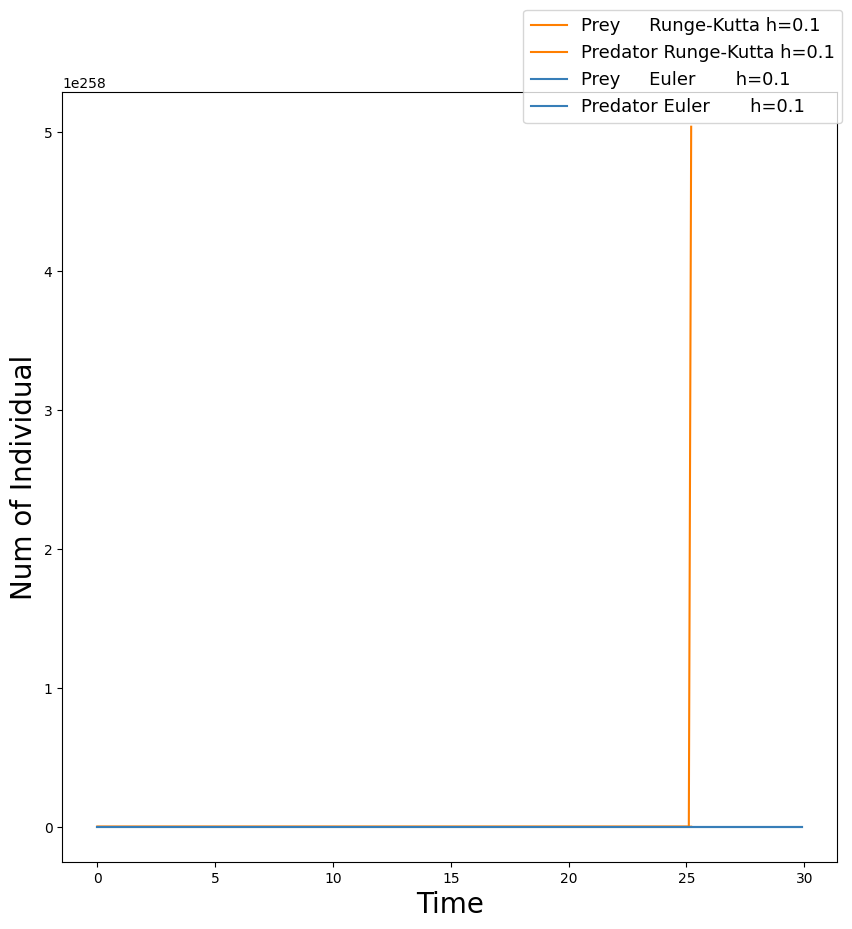
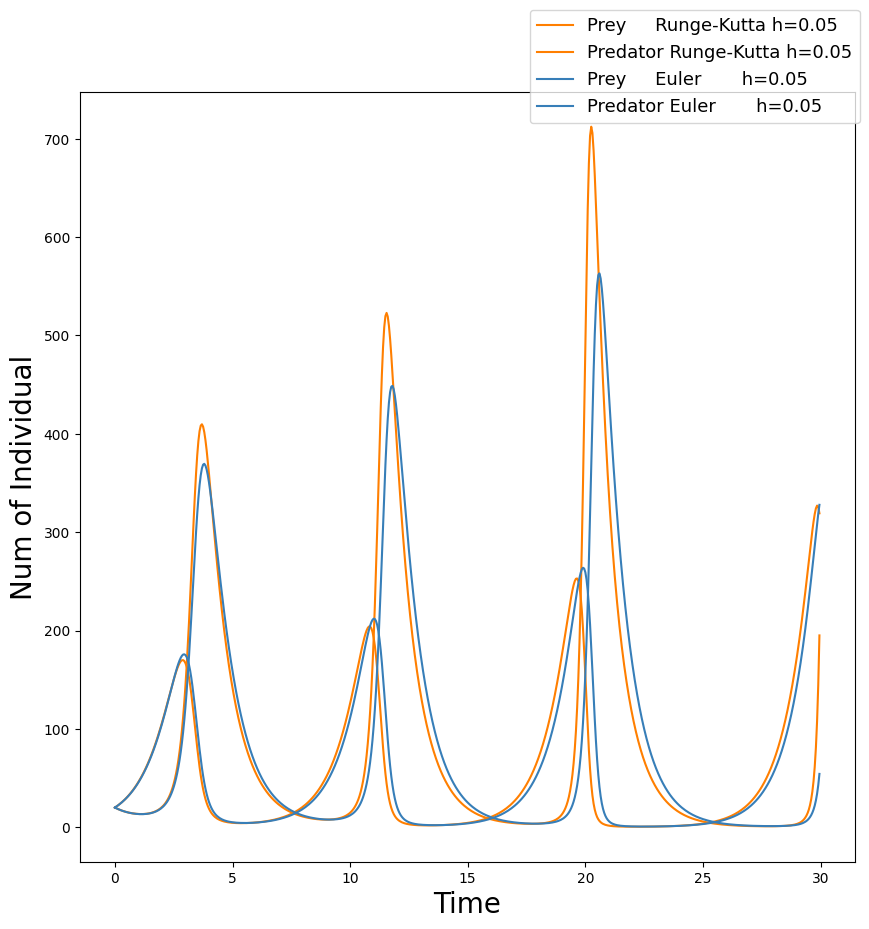
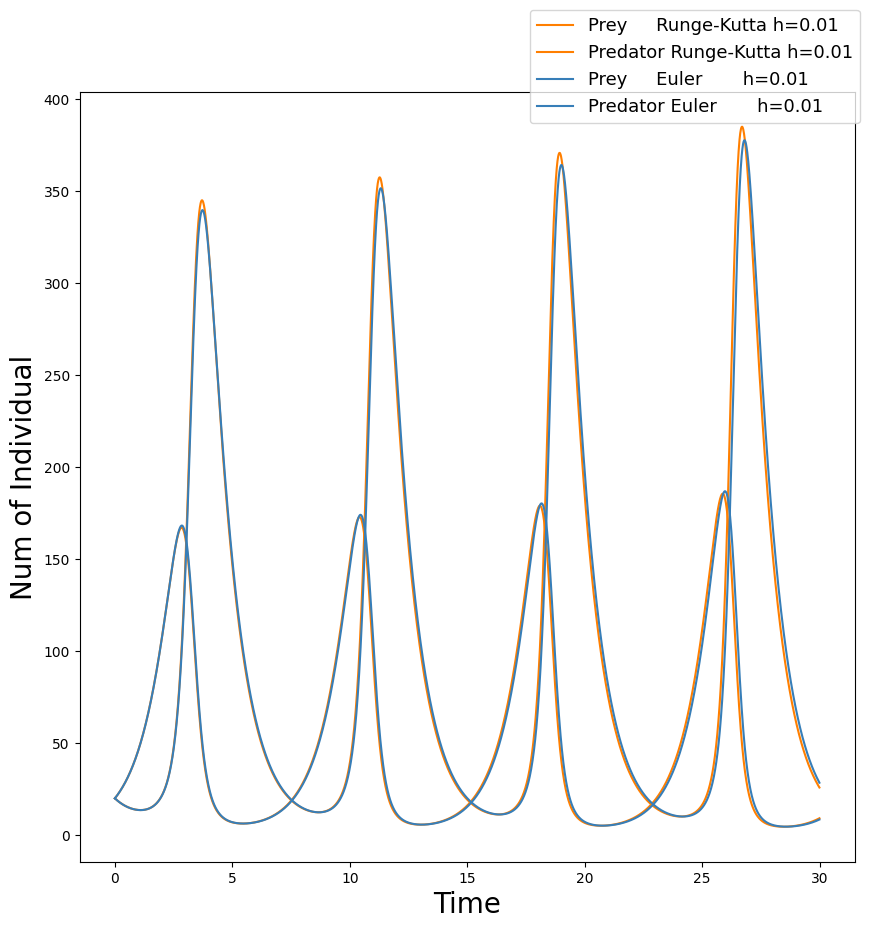
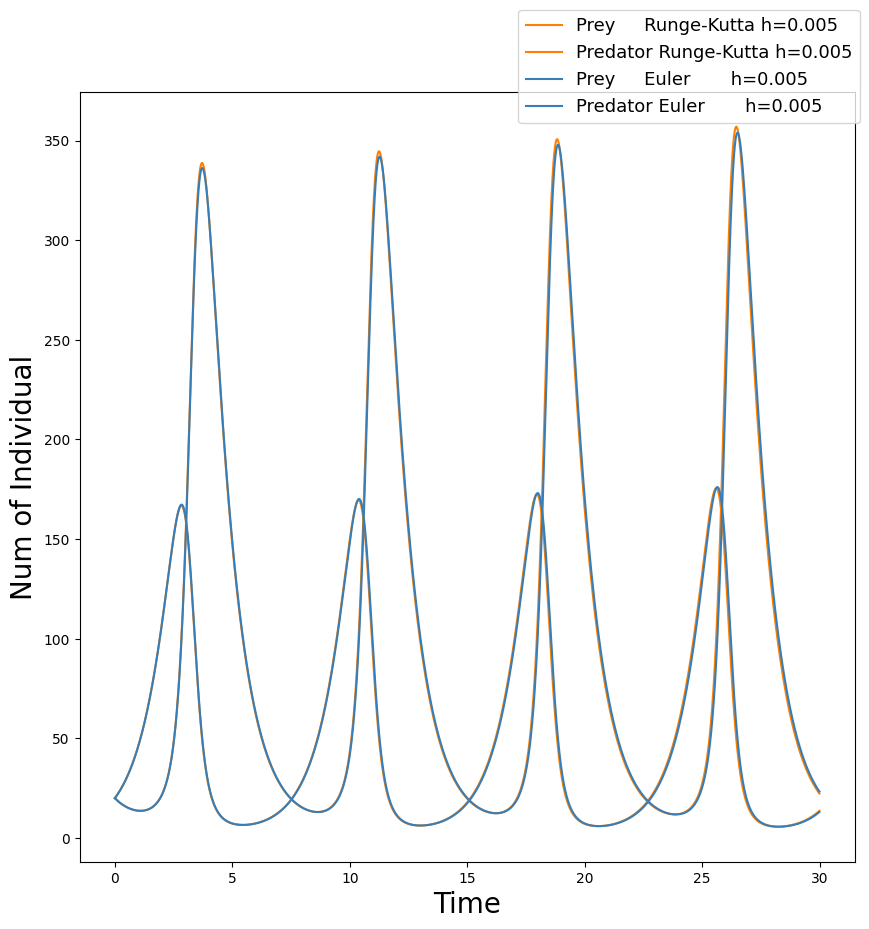
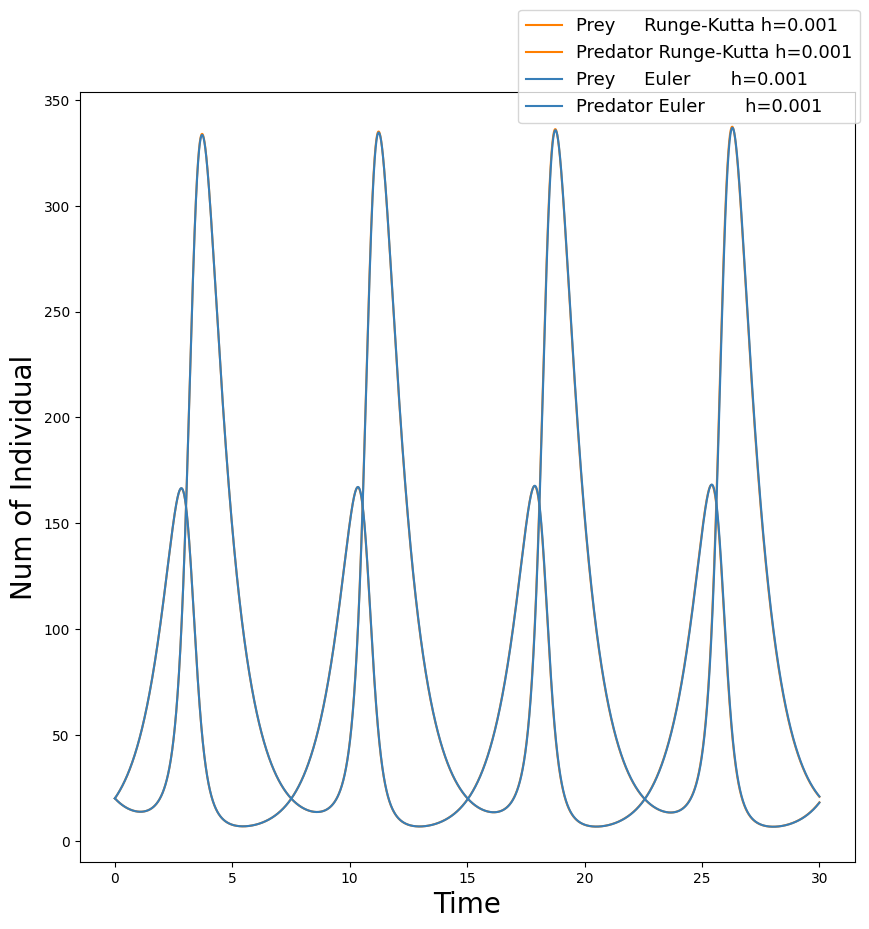
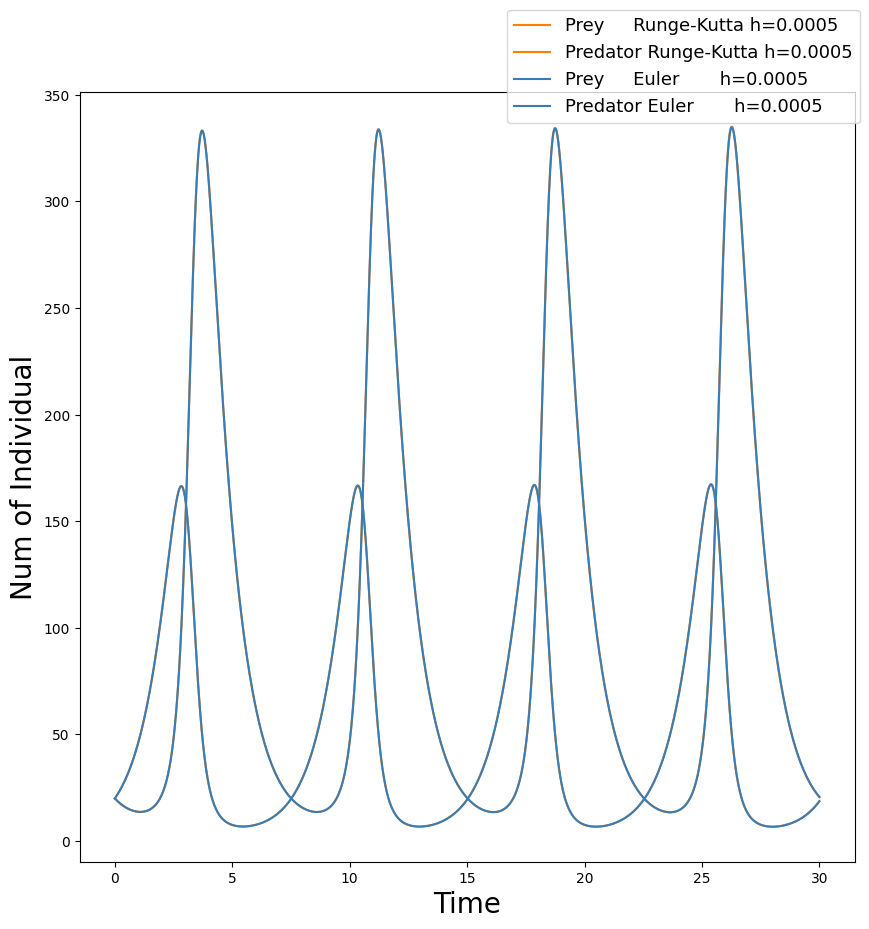
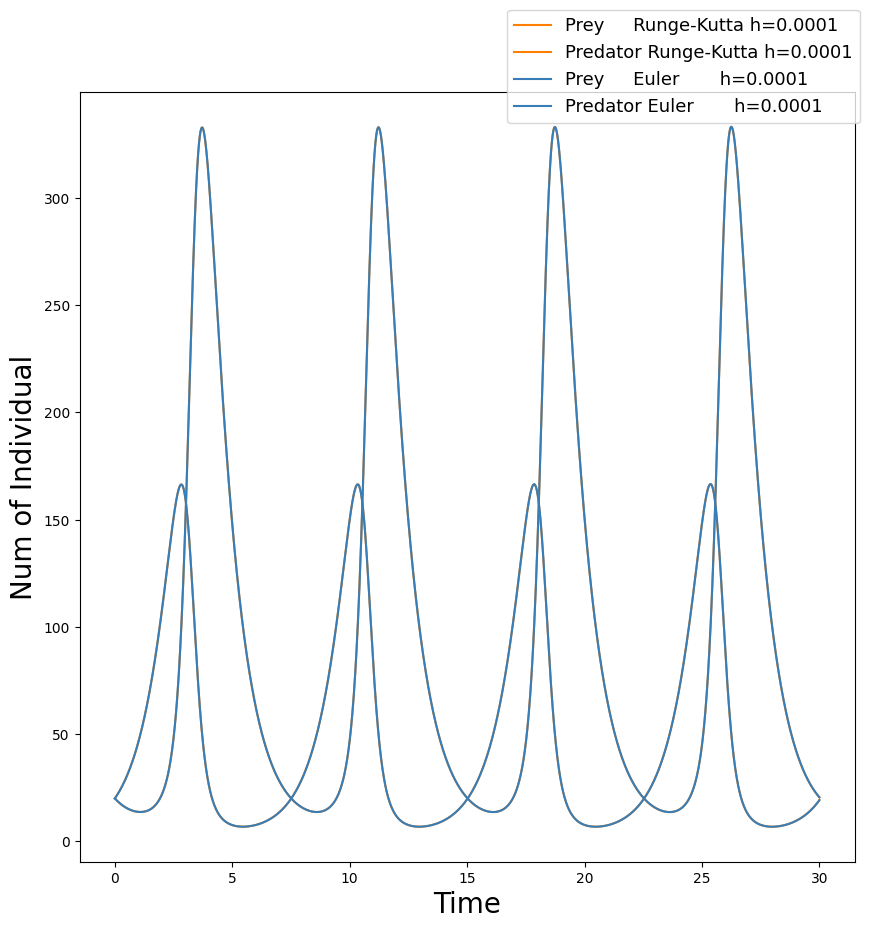

Source code (Python) for these figures, in order:
# -*- Coding: utf-8 -*-
import numpy as np
import matplotlib.pyplot as plt
import os

# 定数
a = 1
b = 0.01
c = 1
d = 0.02

# 名前保存用
figNo = 0


# 微分したい数(ロトカ・ヴォルテラ方程式 xについて)
def F(x, y):
    return a * x - b * x * y
# End_Def

# 微分したい数(ロトカ・ヴォルテラ方程式 yについて)
def G(x, y):
    return -c * y + d * x * y
# End_Def


# オイラー法で計算する
def EulerMethod(tFin, h, N):
    # 計算結果格納用
    x = [0] * N
    y = [0] * N
    x[0] = 20
    y[0] = 20

    # 次の時間について計算していく
    for i in range(0, N - 1):
        xt = x[i]
        yt = y[i]
        x[i + 1] = xt + h * F(xt, yt)
        y[i + 1] = yt + h * G(xt, yt)
    # End_For

    return x, y
# End_Def

# オイラー法で計算する
def RungeKuttaMethod(tFin, h, N):
    # 計算結果格納用
    x = [0] * N
    y = [0] * N
    x[0] = 20
    y[0] = 20

    # 次の時間について計算していく
    for i in range(0, N - 1):
        xt = x[i]
        yt = y[i]

        # xについて
        k1 = h * F(xt, yt)
        k2 = h * F(xt + k1 / 2, yt + k1 / 2)
        k3 = h * F(xt + k2 / 2, yt + k2 / 2)
        k4 = h * F(xt + k3, yt + k3)
        # if i == 23:
        # print("xt:" + str(xt) + "  yt:" + str(yt) + "  k1:" + str(k1) + "  k2:" + str(k2) + "  k3:" + str(k3) + "  k4:" + str(k4))
        x[i + 1] = xt + 1 / 6 * (k1 + 2 * k2 + 2 * k3 + k4)
        # print("i:"+str(i)+" x[i+1]:"+str(x[i+1]))

        # yについて
        k1 = h * G(xt, yt)
        k2 = h * G(xt + k1 / 2, yt + k1 / 2)
        k3 = h * G(xt + k2 / 2, yt + k2 / 2)
        k4 = h * G(xt + k3, yt + k3)
        y[i + 1] = yt + 1 / 6 * (k1 + 2 * k2 + 2 * k3 + k4)
        # print("xt:" + str(xt) + "  yt:" + str(yt) + "  k1:" + str(k1) + "  k2:" + str(k2) + "  k3:" + str(k3) + "  k4:" + str(k4))
    # End_For

    return x, y
# End_Def

# オイラーとルンゲクッタを重ねて表示
def PlotOverlay(xe, ye, xr, yr, tFin, h):
    global figNo
    # 画像サイズ
    plt.figure(figsize=(10, 10), dpi=300)
    plt.rcParams['font.family'] = 'Times new Roman'

    # 誤差で配列サイズが変わる時がある
    length = min(len(xe), len(ye), len(xr), len(yr))

    # 色分けしてPlot 緑→Euler オレンジ→RungeKutta
    plt.plot(np.arange(0, tFin, h)[
             0:length], xr, label="Prey     Runge-Kutta h=" + str(h), color="#ff7f00")
    plt.plot(np.arange(0, tFin, h)[
             0:length], yr, label="Predator Runge-Kutta h=" + str(h), color="#ff7f00")
    plt.plot(np.arange(0, tFin, h)[
             0:length], xe, label="Prey     Euler       h=" + str(h), color="#377eb8")
    plt.plot(np.arange(0, tFin, h)[
             0:length], ye, label="Predator Euler       h=" + str(h), color="#377eb8")

    # 整形
    plt.xlabel("Time", fontsize=20)
    plt.ylabel("Num of Individual", fontsize=20)
    plt.legend(bbox_to_anchor=(1.03, 1.13), loc="upper right",
               borderaxespad=1, fontsize=13)
    os.makedirs("Result_Overlay", exist_ok=True)
    plt.savefig("Result_Overlay/" + str(figNo) + "_Figure_" + str(h) + ".png")
    figNo += 1
# End_Def

####
def Main():
    tFin = 30  # 終了時刻
    h = 0.1  # 刻み

    # 刻みを変えながら
    #hList = [0.1, 0.01, 0.02, 0.03, 0.04, 0.05, 0.06, 0.07, 0.08, 0.09, 0.001]
    hList = [0.1, 0.05, 0.01, 0.005, 0.001, 0.0005, 0.0001]
    #hList = [0.1, 0.01, 0.001, 0.0001, 0.00001]
    for i in hList:
        h = i
        print("計算 h = " + str(h))
        N = int(tFin / h)
        # 計算
        xe, ye = EulerMethod(tFin, h, N)
        xr, yr = RungeKuttaMethod(tFin, h, N)
        # plot
        PlotOverlay(xe, ye, xr, yr, tFin, h)
        h /= 10
    # End_For
# End_Method


if __name__ == "__main__":
    Main()
